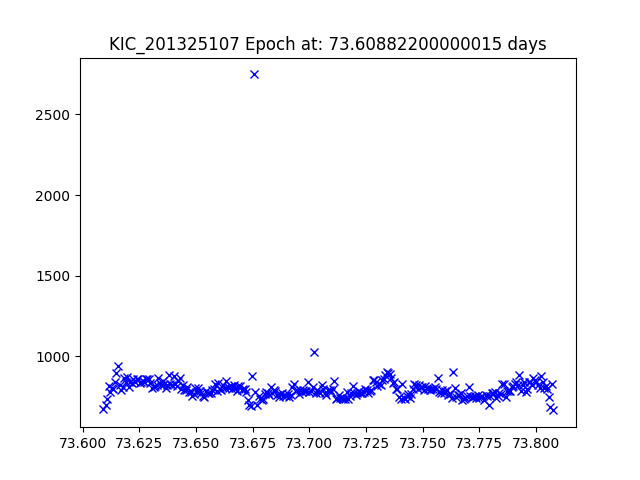

Data behind this chart, as committed beside it:
JDtimes, observed fluxes, observed uncertainties
73.61, 673.3, 18.02
73.61, 696.1, 17.98
73.61, 738.6, 17.92
73.61, 819.5, 17.8
73.61, 777.7, 17.86
73.61, 800.9, 17.83
73.61, 800.6, 17.83
73.61, 844, 17.77
73.61, 898.2, 17.71
73.62, 938.5, 17.66
73.62, 824, 17.8
73.62, 794.1, 17.84
73.62, 808.1, 17.82
73.62, 865.2, 17.75
73.62, 843.7, 17.77
73.62, 872.1, 17.74
73.62, 808.1, 17.82
73.62, 841.5, 17.78
73.62, 833.2, 17.79
73.62, 862, 17.75
73.62, 841.6, 17.78
73.62, 860.8, 17.75
73.62, 862.7, 17.75
73.63, 833.3, 17.79
73.63, 841.3, 17.78
73.63, 844.6, 17.77
73.63, 840.8, 17.78
73.63, 858.2, 17.75
73.63, 857.1, 17.76
73.63, 862.9, 17.75
73.63, 838.1, 17.78
73.63, 805.8, 17.82
73.63, 811, 17.82
73.63, 815.1, 17.81
73.63, 823.5, 17.8
73.63, 867.1, 17.74
73.63, 837.7, 17.78
73.63, 824.6, 17.8
73.64, 849.5, 17.77
73.64, 825.8, 17.8
73.64, 801, 17.83
73.64, 825.3, 17.8
73.64, 886.9, 17.72
73.64, 826.4, 17.8
73.64, 821.8, 17.8
73.64, 881, 17.73
73.64, 826.9, 17.8
73.64, 818, 17.81
73.64, 848.7, 17.77
73.64, 868.6, 17.74
73.64, 800.9, 17.83
73.64, 823.3, 17.8
73.64, 789, 17.85
73.65, 789.6, 17.85
73.65, 812.7, 17.81
73.65, 780.5, 17.86
73.65, 778, 17.86
73.65, 751.9, 17.9
73.65, 765, 17.88
73.65, 804.5, 17.83
... 232 more rows
